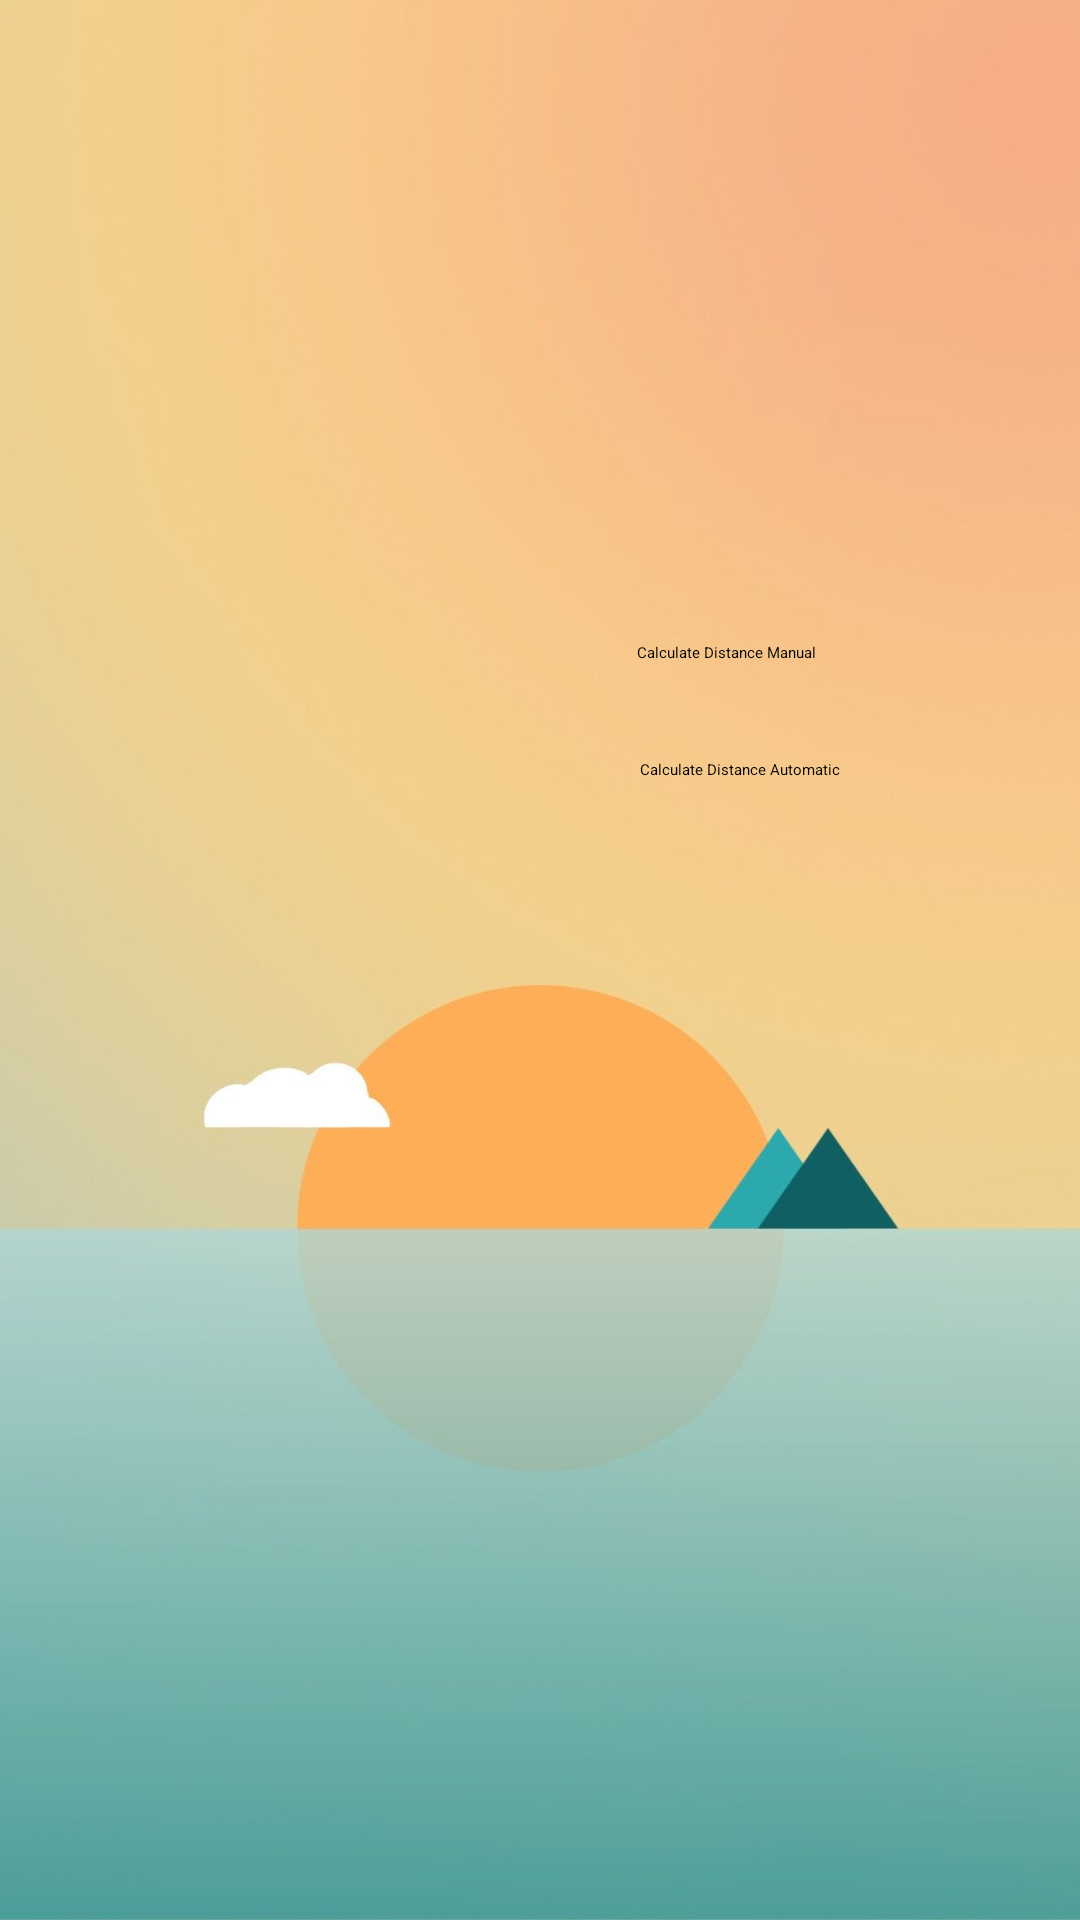

Write the Android layout XML for this screen, with the resource values it uses.
<!-- AndroidManifest.xml: application theme Theme.AndroidProject -->
<!-- res/layout/activity_cal_distance.xml -->
<?xml version="1.0" encoding="utf-8"?>
<androidx.constraintlayout.widget.ConstraintLayout xmlns:android="http://schemas.android.com/apk/res/android"
    xmlns:app="http://schemas.android.com/apk/res-auto"
    xmlns:tools="http://schemas.android.com/tools"
    android:layout_width="match_parent"
    android:layout_height="match_parent"
    android:background="@drawable/tccc"
    tools:context=".CalDistance">

    <Button
        android:id="@+id/button7"
        android:layout_width="wrap_content"
        android:layout_height="wrap_content"
        android:layout_marginEnd="8dp"
        android:layout_marginRight="8dp"
        android:layout_marginBottom="32dp"
        android:onClick="man"
        android:text="Calculate Distance Manual"
        app:layout_constraintBottom_toTopOf="@+id/button8"
        app:layout_constraintEnd_toEndOf="@+id/button8" />

    <Button
        android:id="@+id/button8"
        android:layout_width="wrap_content"
        android:layout_height="wrap_content"
        android:layout_marginEnd="80dp"
        android:layout_marginRight="80dp"
        android:layout_marginBottom="380dp"
        android:onClick="auto"
        android:text="Calculate Distance Automatic"
        app:layout_constraintBottom_toBottomOf="parent"
        app:layout_constraintEnd_toEndOf="parent" />
</androidx.constraintlayout.widget.ConstraintLayout>
<!-- resources referenced by this layout -->
<resources>
  <!-- drawable tccc: jpg bitmap (drawable, 34635 bytes) -->
  <style name="Theme.AndroidProject" parent="Theme.AppCompat.DayNight.DarkActionBar">
          
          <item name="colorPrimary">@color/purple_200</item>
          <item name="colorPrimaryVariant">@color/purple_700</item>
          <item name="colorOnPrimary">@color/black</item>
          
          <item name="colorSecondary">@color/teal_200</item>
          <item name="colorSecondaryVariant">@color/teal_200</item>
          <item name="colorOnSecondary">@color/black</item>
          
          <item name="android:statusBarColor" tools:targetApi="l">?attr/colorPrimaryVariant</item>
          
      </style>
  <!-- not gathered from this repository: default colours our renderer supplied (Android Studio template values) -->
  <color name="purple_200">#FFBB86FC</color>
  <color name="purple_700">#FF3700B3</color>
  <color name="teal_200">#FF03DAC5</color>
  <color name="black">#FF000000</color>
</resources>
